Dataset: archive (1) (GitHub, Bhawana-Bisht/CROPDISEASEPRIDICTION). Classes: blast, healthy, insect damage, leaf folder, scald, stripes, tungro.

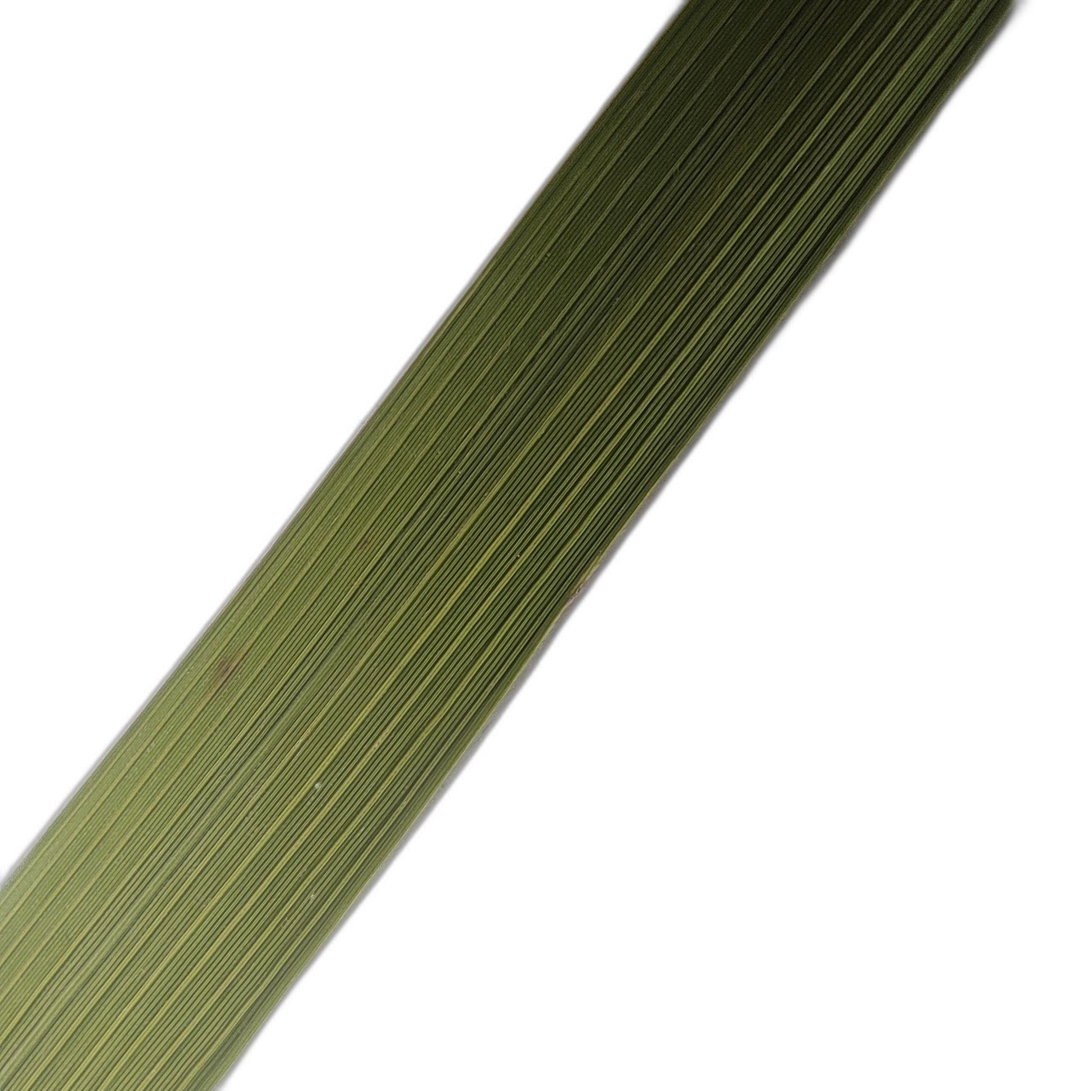
Label: healthy

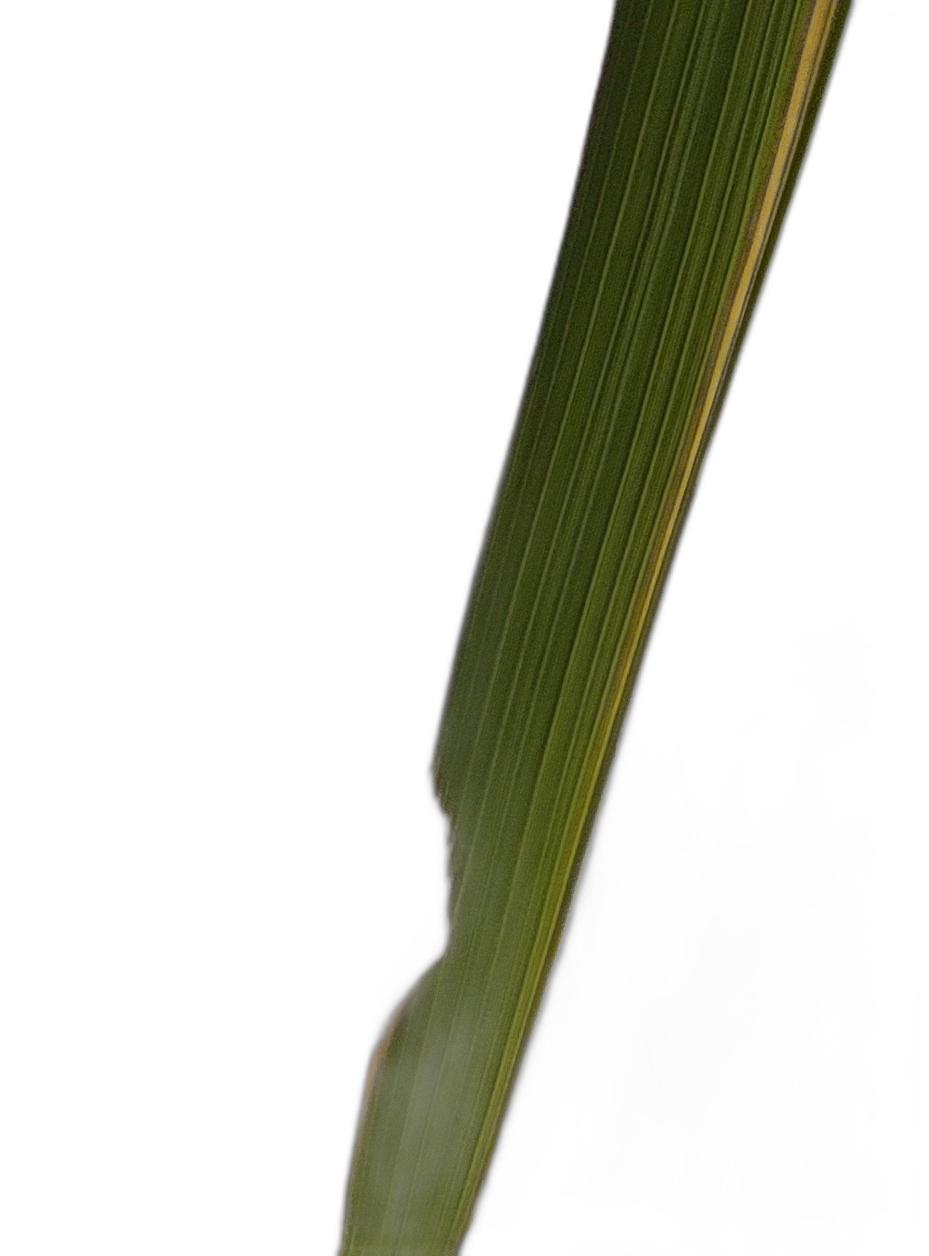
Label: insect damage

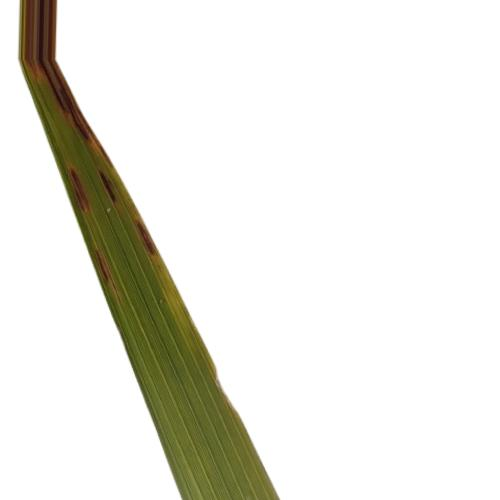
Label: blast

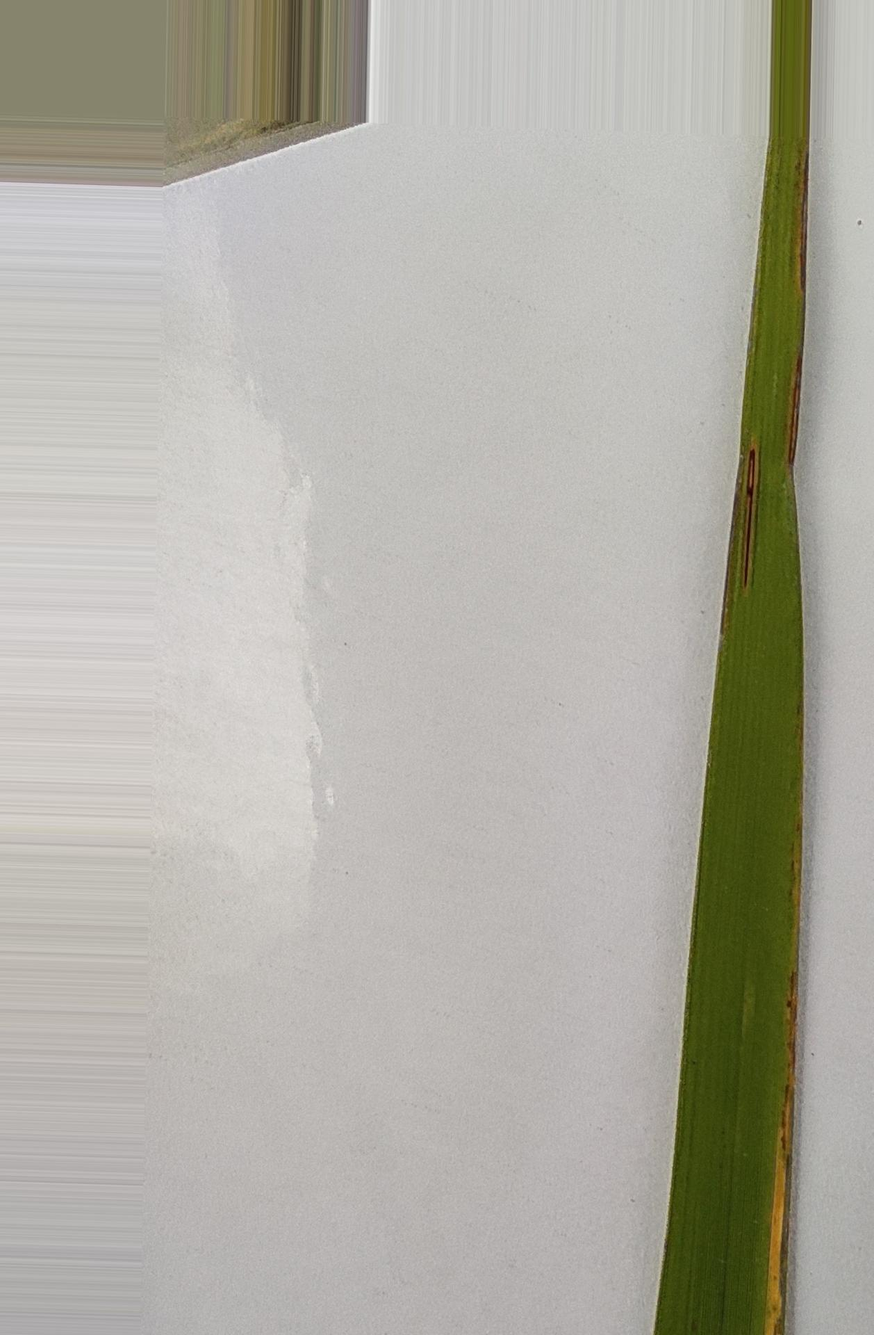
Label: stripes

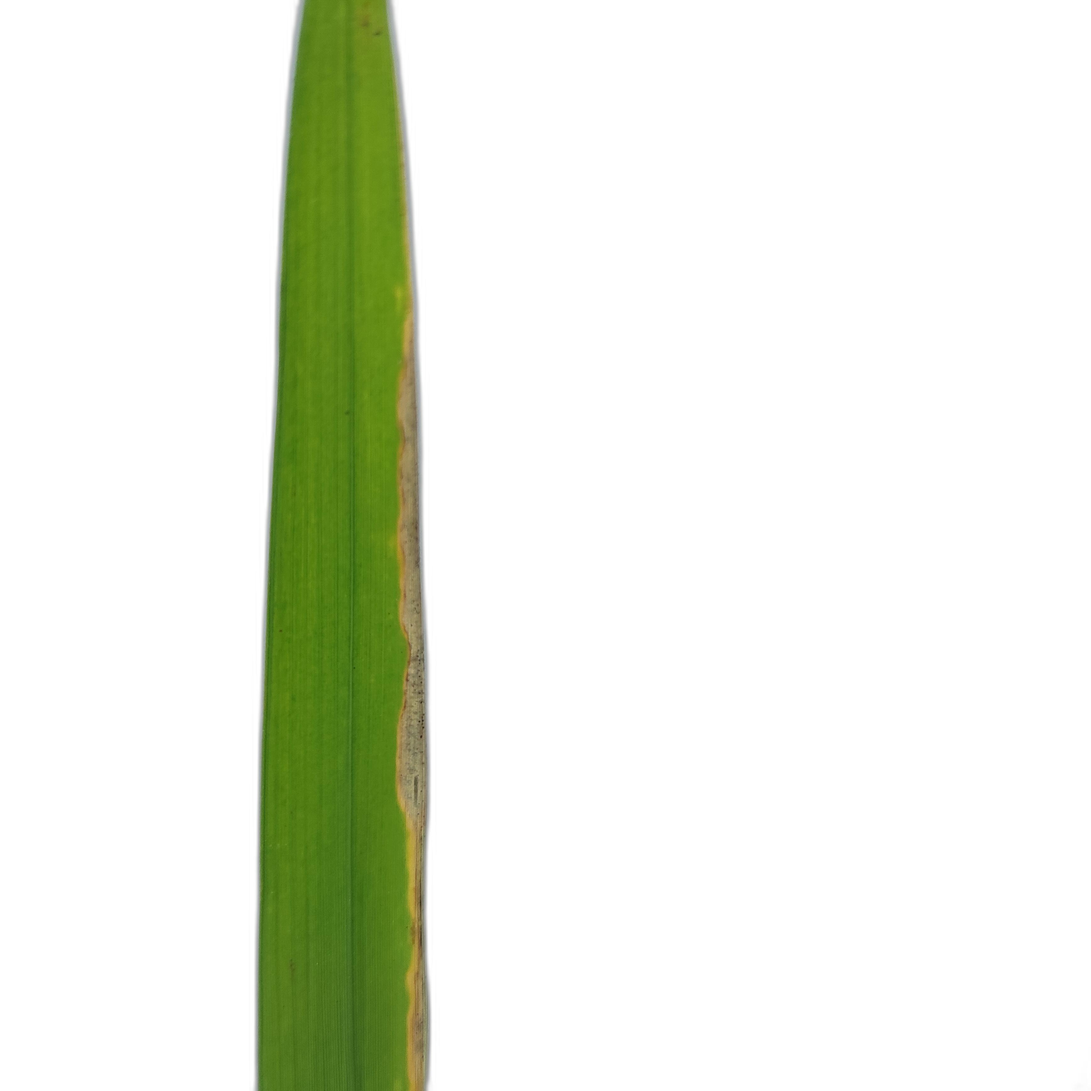
Label: scald

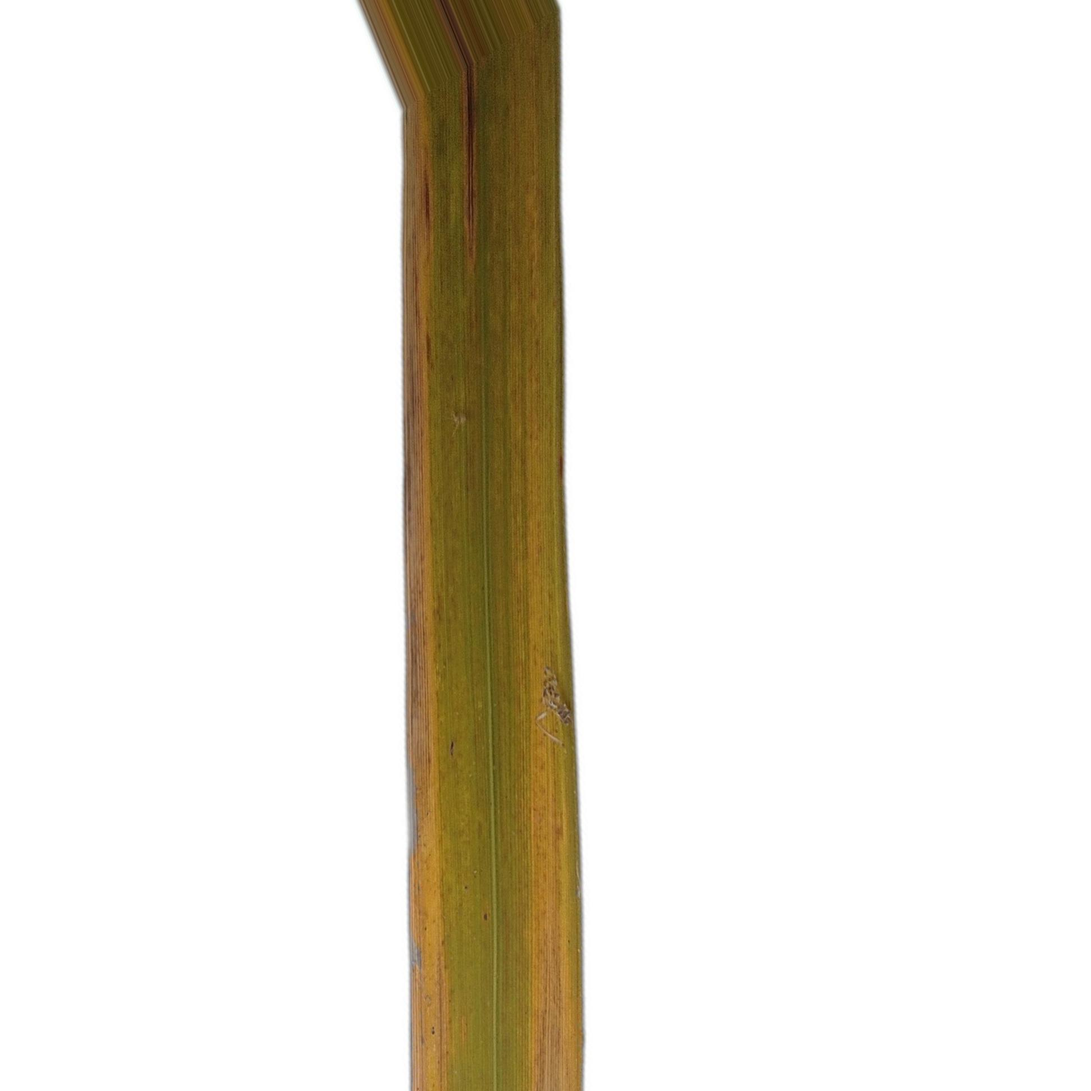
Label: tungro
